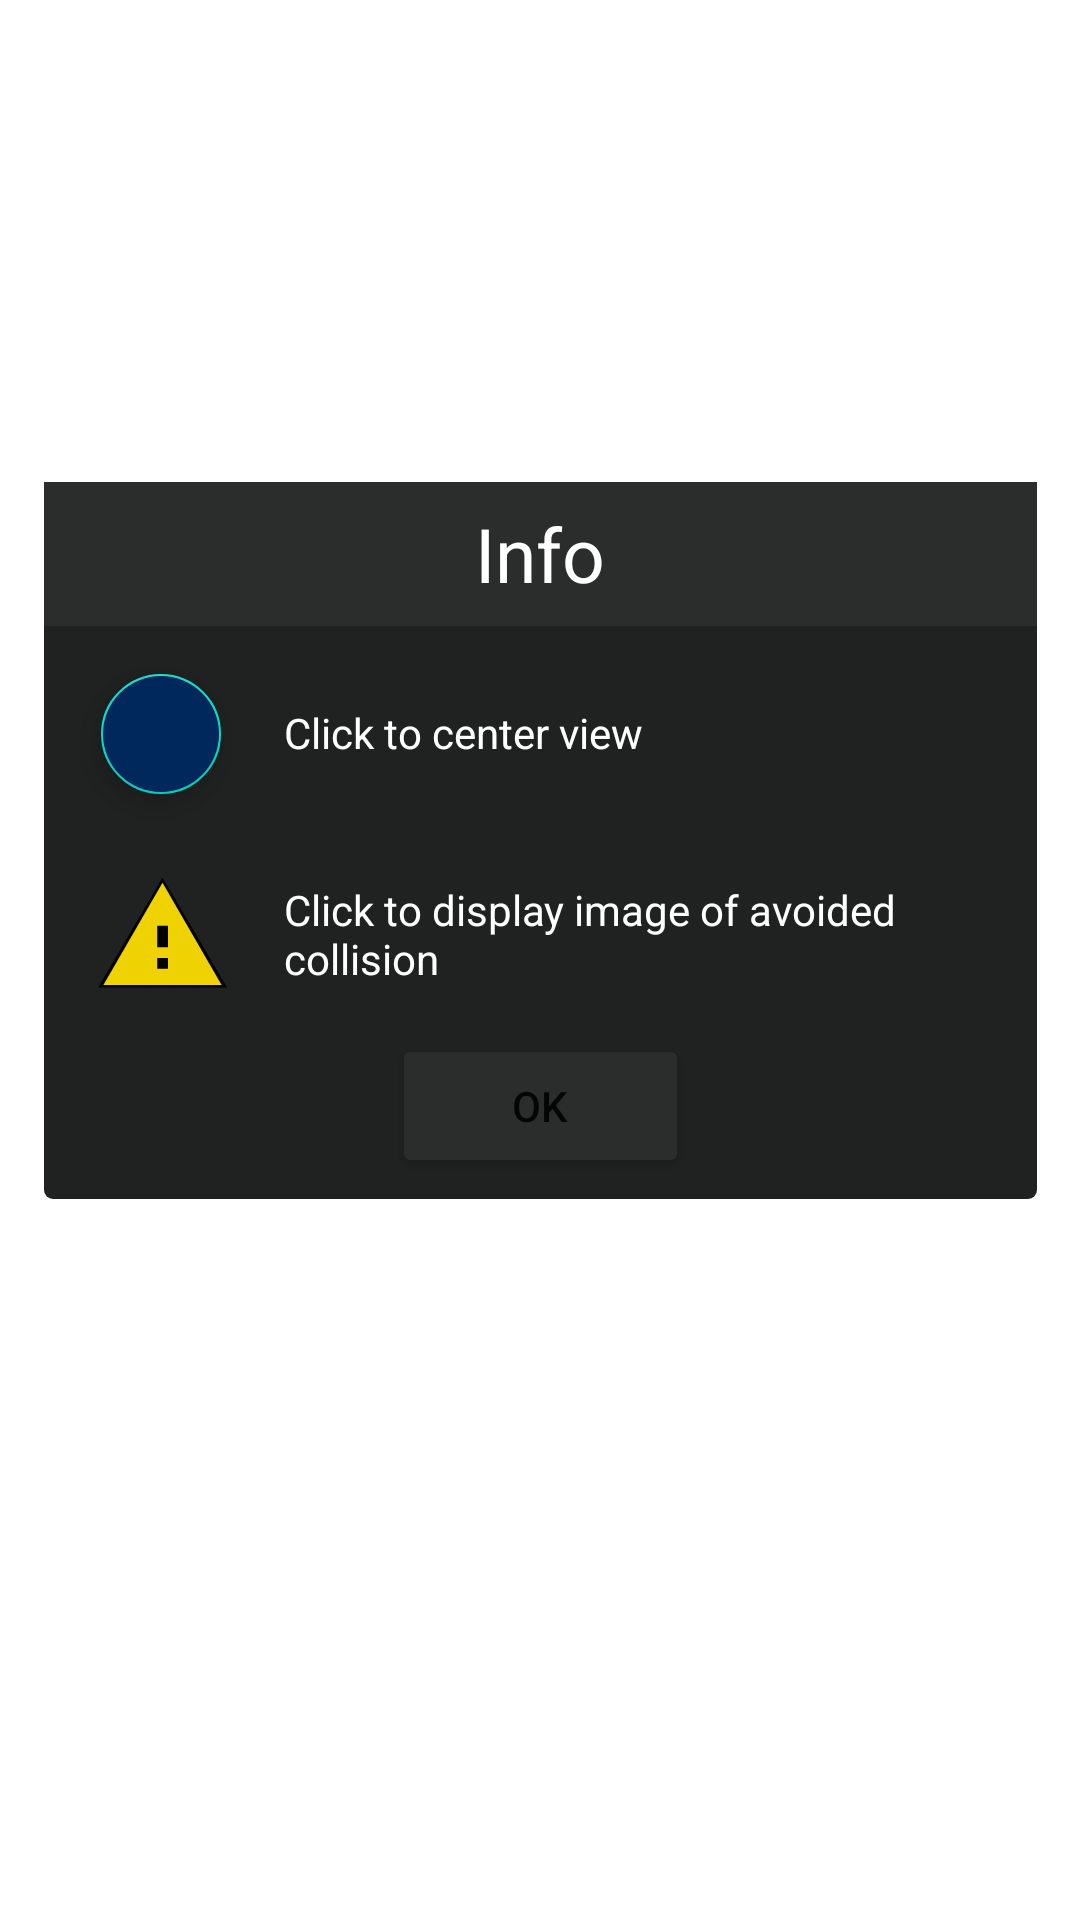

This screen was rendered from an Android layout file. Write that file and the resources it references.
<!-- AndroidManifest.xml: application theme Theme.IMS -->
<!-- res/layout/dialog_info_button.xml -->
<?xml version="1.0" encoding="utf-8"?>
<androidx.constraintlayout.widget.ConstraintLayout xmlns:android="http://schemas.android.com/apk/res/android"
    xmlns:app="http://schemas.android.com/apk/res-auto"
    android:layout_width="match_parent"
    android:layout_height="match_parent">

    <androidx.cardview.widget.CardView
        android:id="@+id/popup_window_view"
        android:layout_width="331dp"
        android:layout_height="239dp"
        android:layout_centerInParent="true"
        android:layout_gravity="top|end"
        android:layout_margin="2dp"
        android:backgroundTint="@color/darkGrey"
        android:outlineProvider="none"
        app:cardBackgroundColor="@android:color/white"
        app:cardCornerRadius="3dp"
        app:cardElevation="0dp"
        app:cardMaxElevation="0dp"
        app:cardPreventCornerOverlap="false"
        app:layout_constraintBottom_toBottomOf="parent"
        app:layout_constraintEnd_toEndOf="parent"
        app:layout_constraintStart_toStartOf="parent"
        app:layout_constraintTop_toTopOf="parent"
        app:layout_constraintVertical_bias="0.4">

        <TextView
            android:id="@+id/title_info"
            android:layout_width="match_parent"
            android:layout_height="48dp"
            android:background="@color/mediumGrey"
            android:gravity="center"
            android:text="@string/info"
            android:textAlignment="center"
            android:textColor="@color/white"
            android:textSize="25sp"
            app:layout_constraintEnd_toEndOf="parent"
            app:layout_constraintStart_toStartOf="parent"
            app:layout_constraintTop_toTopOf="parent" />

        <com.google.android.material.floatingactionbutton.FloatingActionButton
            android:layout_width="wrap_content"
            android:layout_height="wrap_content"
            android:layout_marginStart="15dp"
            android:layout_marginTop="60dp"
            android:backgroundTint="#00285C"
            android:clickable="false"
            app:fabSize="mini"
            app:maxImageSize="35dp"
            app:srcCompat="@drawable/baseline_gps_fixed_24"
            app:tint="@color/white" />

        <ImageView
            android:layout_width="49dp"
            android:layout_height="43dp"
            android:layout_marginVertical="130dp"
            android:layout_marginStart="15dp"
            app:srcCompat="@drawable/baseline_warning_24" />

        <Button
            android:id="@+id/closeButton_info"
            android:layout_width="99dp"
            android:layout_height="wrap_content"
            android:layout_gravity="center|bottom"
            android:layout_margin="7dp"
            android:backgroundTint="@color/mediumGrey"
            android:text="OK"
            android:textAlignment="center" />

        <TextView
            android:layout_width="wrap_content"
            android:layout_height="wrap_content"
            android:layout_marginStart="80dp"
            android:layout_marginTop="74dp"
            android:text="Click to center view"
            android:textColor="@color/white" />

        <TextView
            android:layout_width="wrap_content"
            android:layout_height="wrap_content"
            android:layout_marginStart="80dp"
            android:layout_marginTop="133dp"
            android:text="Click to display image of avoided collision"
            android:textColor="@color/white" />

    </androidx.cardview.widget.CardView>

</androidx.constraintlayout.widget.ConstraintLayout>
<!-- resources referenced by this layout -->
<resources>
  <color name="darkGrey">#202121</color>
  <color name="mediumGrey">#2b2c2c</color>
  <color name="white">#FFFFFFFF</color>
  <!-- drawable baseline_warning_24 (drawable) -->
  <vector xmlns:android="http://schemas.android.com/apk/res/android"
      android:width="24dp"
      android:height="24dp"
      android:viewportWidth="24"
      android:viewportHeight="24">
  
      
      <path
          android:pathData="M0,21.5h24L12,1 0.3,21z"
          android:fillColor="@android:color/black" />
  
      
      <path
          android:pathData="M1,21h22L12,2 1,21z"
          android:fillColor="#EED202" />
  
      
      <path
          android:pathData="M13,18h-2v-2h2v2zM13,14h-2v-4h2v4z"
          android:fillColor="@android:color/black" />
  </vector>
  <string name="info">Info</string>
  <style name="Theme.IMS" parent="Theme.MaterialComponents.DayNight.DarkActionBar">
          
          <item name="colorPrimary">@color/green</item>
          <item name="colorPrimaryVariant">#164D00</item>
          <item name="colorOnPrimary">@color/white</item>
          
          <item name="colorSecondary">@color/teal_200</item>
          <item name="colorSecondaryVariant">@color/teal_700</item>
          <item name="colorOnSecondary">@color/black</item>
          
          <item name="android:statusBarColor">#223a1d</item>
          
      </style>
  <color name="green">#669933</color>
  <color name="teal_200">#FF03DAC5</color>
  <color name="teal_700">#FF018786</color>
  <color name="black">#FF000000</color>
</resources>
